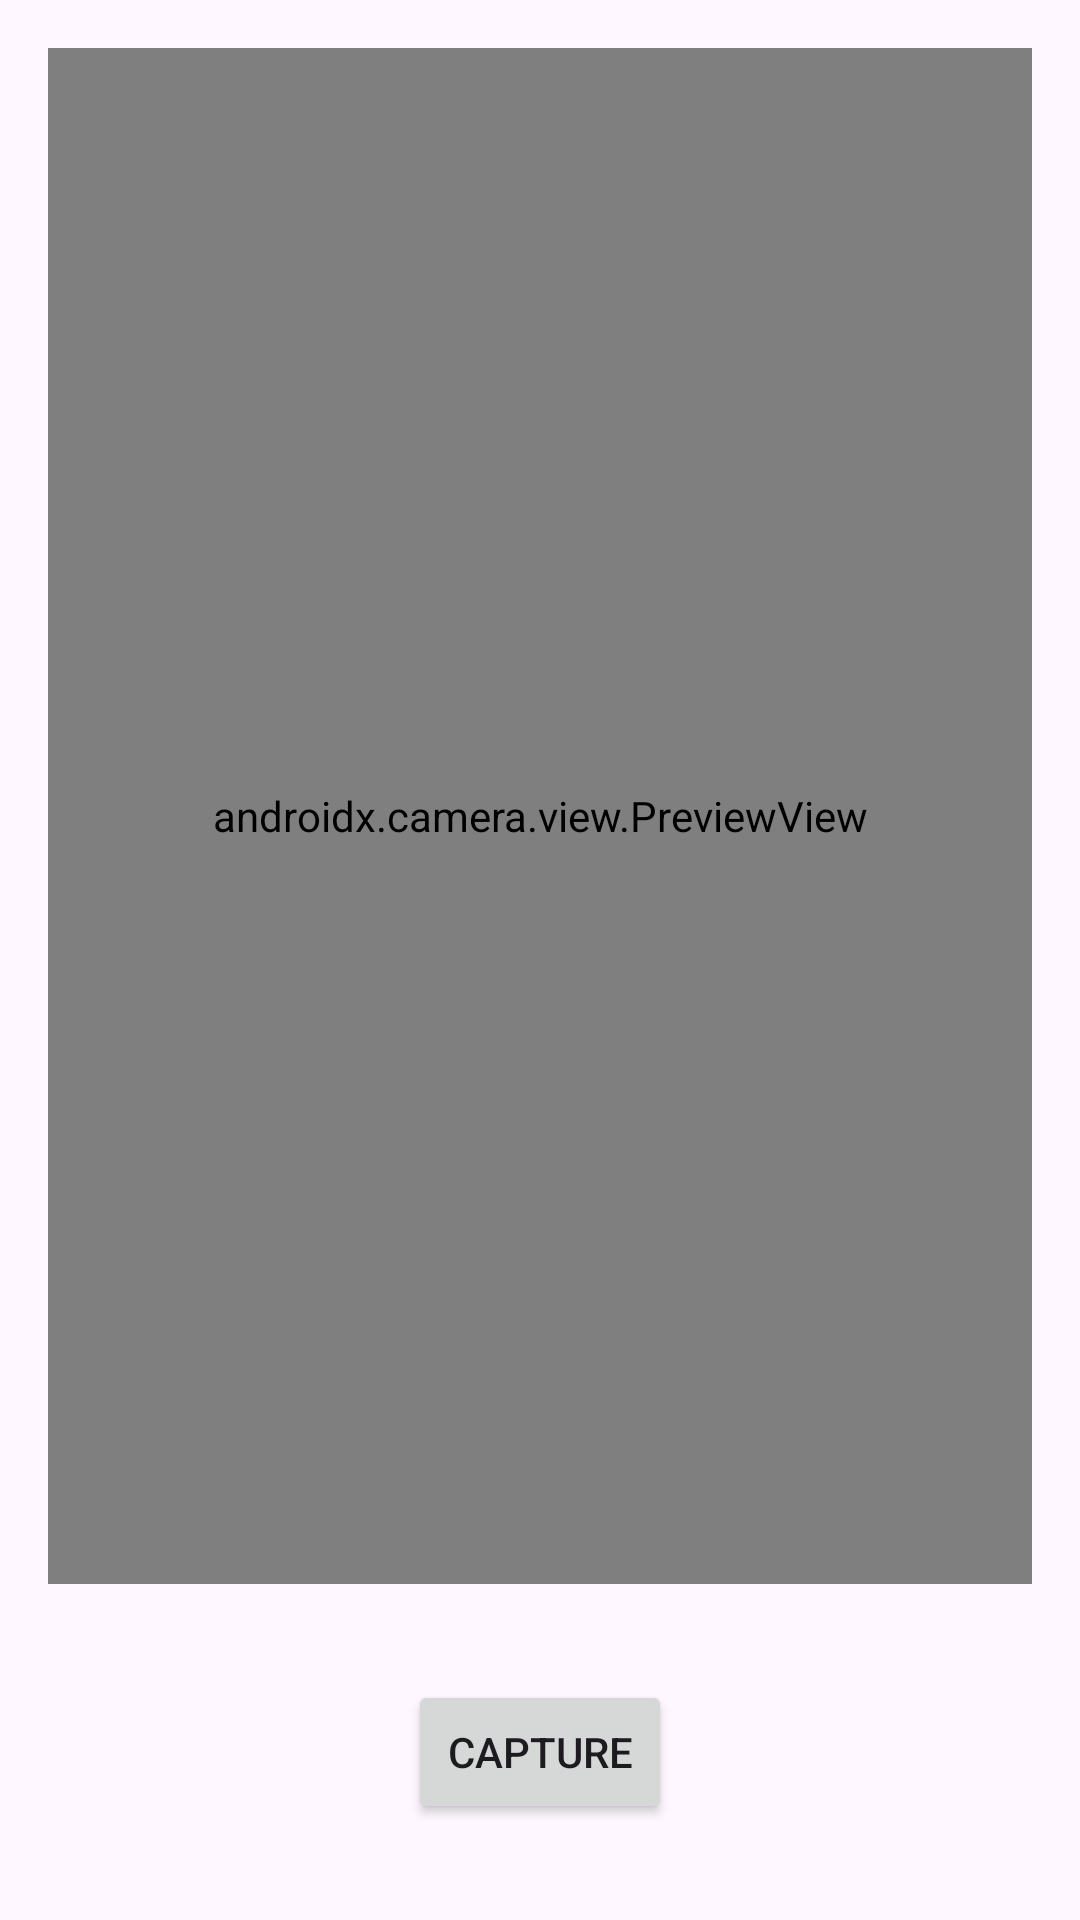

Write the Android layout XML for this screen, with the resource values it uses.
<!-- AndroidManifest.xml: application theme Theme.HostelLeaveApp -->
<!-- res/layout/fragment_face_camera.xml -->
<androidx.constraintlayout.widget.ConstraintLayout
    xmlns:android="http://schemas.android.com/apk/res/android"
    xmlns:app="http://schemas.android.com/apk/res-auto"
    android:layout_width="match_parent"
    android:layout_height="match_parent">

    <androidx.camera.view.PreviewView
        android:id="@+id/previewView"
        android:layout_width="0dp"
        android:layout_height="0dp"
        android:layout_margin="16dp"
        app:layout_constraintTop_toTopOf="parent"
        app:layout_constraintBottom_toTopOf="@+id/captureBtn"
        app:layout_constraintStart_toStartOf="parent"
        app:layout_constraintEnd_toEndOf="parent" />

    <Button
        android:id="@+id/captureBtn"
        android:layout_width="wrap_content"
        android:layout_height="wrap_content"
        android:text="Capture"
        app:layout_constraintTop_toBottomOf="@+id/previewView"
        app:layout_constraintStart_toStartOf="parent"
        app:layout_constraintEnd_toEndOf="parent"
        android:layout_marginTop="16dp"
        android:layout_marginBottom="32dp"
        app:layout_constraintBottom_toBottomOf="parent"/>

</androidx.constraintlayout.widget.ConstraintLayout>
<!-- resources referenced by this layout -->
<resources>
  <style name="Theme.HostelLeaveApp" parent="Base.Theme.HostelLeaveApp" />
  <style name="Base.Theme.HostelLeaveApp" parent="Theme.Material3.DayNight.NoActionBar">
          
          
      </style>
</resources>
